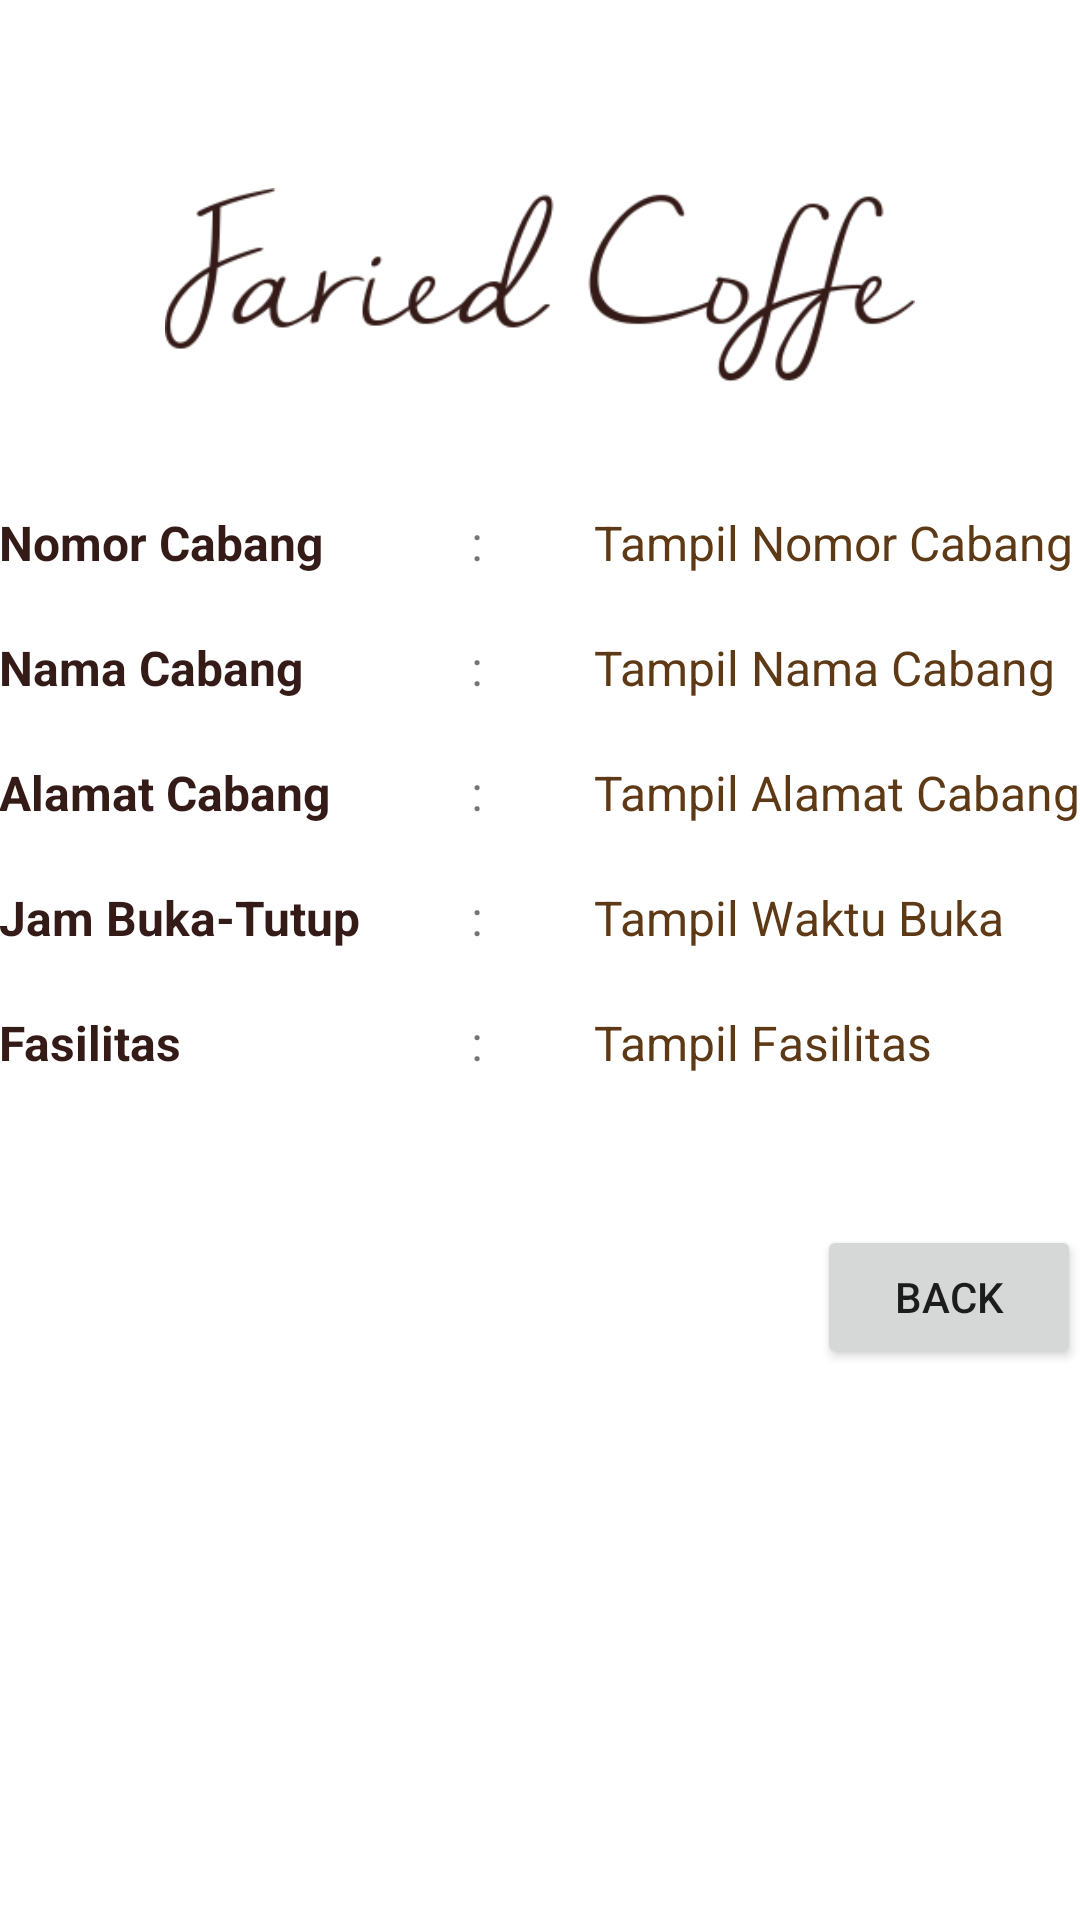

The Android layout XML behind this screen, and the referenced resources:
<!-- AndroidManifest.xml: application theme Theme.FaridPost8 -->
<!-- res/layout/activity_lihat.xml -->
<?xml version="1.0" encoding="utf-8"?>
<RelativeLayout
    xmlns:android="http://schemas.android.com/apk/res/android"
    xmlns:tools="http://schemas.android.com/tools"
    android:layout_width="match_parent"
    android:layout_height="match_parent"
    android:paddingBottom="@dimen/activity_vertical_margin"
    android:paddingLeft="@dimen/activity_horizontal_margin"
    android:paddingRight="@dimen/activity_horizontal_margin"
    android:paddingTop="@dimen/activity_vertical_margin"
    tools:context=".Lihat" >
    <ImageView
        android:layout_width="250dp"
        android:layout_height="wrap_content"
        android:src="@drawable/farid2"
        android:layout_marginTop="40dp"
        android:id="@+id/bg_coffe"
        android:layout_centerHorizontal="true"/>
    <TableLayout
        android:layout_width="wrap_content"
        android:layout_height="wrap_content"
        android:layout_marginTop="10dp"
        android:layout_below="@id/bg_coffe"
        android:stretchColumns="1">
        <TableRow
            android:paddingTop="10dp"
            android:paddingBottom="10dp">
            <TextView
                android:layout_width="wrap_content"
                android:text="Nomor Cabang"
                android:textSize="16sp"
                android:textColor="@color/brown_dark"
                android:textStyle="bold"/>
            <TextView
                android:layout_height="match_parent"
                android:gravity="center_horizontal"
                android:text=":"
                android:textAlignment="center"
                android:textSize="16sp" />
            <TextView
                android:id="@+id/lihat_nocab"
                android:layout_width="match_parent"
                android:layout_height="wrap_content"
                android:textColor="@color/brown_light"
                android:textSize="16sp"
                android:layout_gravity="left"
                android:text="Tampil Nomor Cabang">
            </TextView>
        </TableRow>
        <TableRow
            android:paddingTop="10dp"
            android:paddingBottom="10dp">
            <TextView
                android:layout_width="wrap_content"
                android:text="Nama Cabang"
                android:textSize="16sp"
                android:textColor="@color/brown_dark"
                android:textStyle="bold"/>
            <TextView
                android:layout_height="match_parent"
                android:gravity="center_horizontal"
                android:text=":"
                android:textAlignment="center"
                android:textSize="16sp" />
            <TextView
                android:id="@+id/lihat_namacab"
                android:layout_width="match_parent"
                android:layout_height="wrap_content"
                android:textColor="@color/brown_light"
                android:textSize="16sp"
                android:layout_gravity="left"
                android:text="Tampil Nama Cabang">
            </TextView>
        </TableRow>
        <TableRow
            android:paddingTop="10dp"
            android:paddingBottom="10dp">
            <TextView
                android:layout_width="wrap_content"
                android:text="Alamat Cabang"
                android:textSize="16sp"
                android:textColor="@color/brown_dark"
                android:textStyle="bold"/>
            <TextView
                android:layout_height="match_parent"
                android:gravity="center_horizontal"
                android:text=":"
                android:textAlignment="center"
                android:textSize="16sp" />
            <TextView
                android:id="@+id/lihat_alamatcab"
                android:layout_width="match_parent"
                android:layout_height="wrap_content"
                android:textColor="@color/brown_light"
                android:textSize="16sp"
                android:layout_gravity="left"
                android:text="Tampil Alamat Cabang">
            </TextView>
        </TableRow>
        <TableRow
            android:paddingTop="10dp"
            android:paddingBottom="10dp">
            <TextView
                android:layout_width="wrap_content"
                android:text="Jam Buka-Tutup"
                android:textSize="16sp"
                android:textColor="@color/brown_dark"
                android:textStyle="bold"/>
            <TextView
                android:layout_height="match_parent"
                android:gravity="center_horizontal"
                android:text=":"
                android:textAlignment="center"
                android:textSize="16sp" />
            <TextView
                android:id="@+id/lihat_waktu"
                android:layout_width="match_parent"
                android:layout_height="wrap_content"
                android:textColor="@color/brown_light"
                android:textSize="16sp"
                android:layout_gravity="left"
                android:text="Tampil Waktu Buka">
            </TextView>
        </TableRow>
        <TableRow
            android:paddingTop="10dp"
            android:paddingBottom="10dp">
            <TextView
                android:layout_width="wrap_content"
                android:layout_height="wrap_content"
                android:text="Fasilitas"
                android:textColor="@color/brown_dark"
                android:textSize="16sp"
                android:textStyle="bold" />
            <TextView
                android:layout_height="match_parent"
                android:gravity="center_horizontal"
                android:text=":"
                android:textAlignment="center"
                android:textSize="16sp" />
            <TextView
                android:id="@+id/lihat_fasilitas"
                android:layout_width="wrap_content"
                android:layout_height="wrap_content"
                android:textColor="@color/brown_light"
                android:textSize="16sp"
                android:layout_gravity="left"
                android:text="Tampil Fasilitas">
            </TextView>
        </TableRow>
        <TableRow
            android:layout_width="match_parent"
            android:gravity="right"
            android:layout_marginTop="40dp">
            <Button
                android:id="@+id/btn_lihat_back"
                android:layout_width="112dp"
                android:layout_height="wrap_content"
                android:layout_gravity="end"
                android:text="Back" />
        </TableRow>
    </TableLayout>
</RelativeLayout>
<!-- resources referenced by this layout -->
<resources>
  <color name="brown_dark">#341B18</color>
  <color name="brown_light">#5E3916</color>
  <!-- drawable farid2: png bitmap (drawable-v24, 12829 bytes) -->
  <style name="Theme.FaridPost8" parent="Theme.MaterialComponents.DayNight.NoActionBar">
          
          <item name="colorPrimary">@color/brown_dark</item>
          <item name="colorPrimaryVariant">@color/brown_dark</item>
          <item name="colorOnPrimary">@color/white</item>
          
          <item name="colorSecondary">@color/brown_light</item>
          <item name="colorSecondaryVariant">@color/cream</item>
          <item name="colorOnSecondary">@color/black</item>
          
          <item name="android:statusBarColor" tools:targetApi="l">?attr/colorPrimaryVariant</item>
          
      </style>
  <color name="white">#FFFFFFFF</color>
  <color name="cream">#CE9B65</color>
  <color name="black">#FF000000</color>
</resources>
